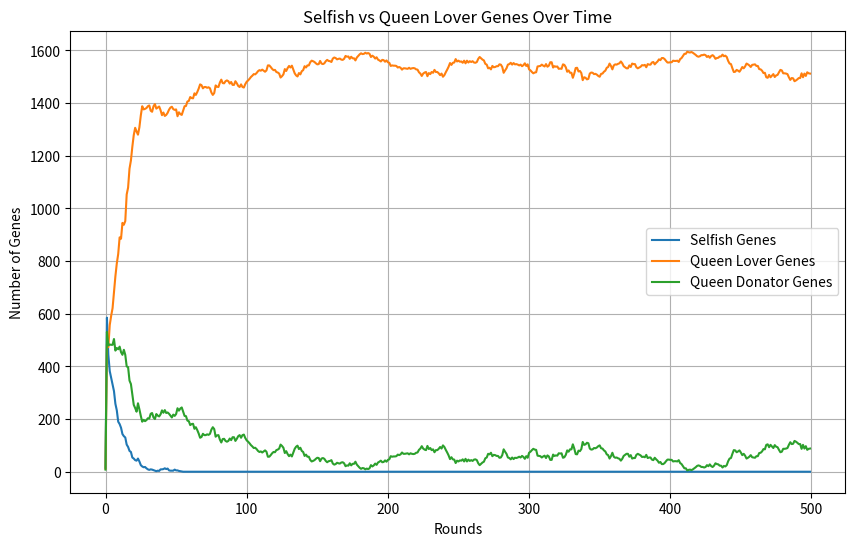

Write Python code to recreate this figure.
import random
from random import random as rand
import matplotlib.pyplot as plt
#random.seed(40)


class Food_behavior:
    SELFISH = 0
    QUEEN_LOVER = 1
    QUEEN_DONATOR = 2

class Sex:
    MALE = 0
    FEMALE = 1

class Chromosome:
    behavior: int

    def __init__(self, behavior=None):
        if behavior == None:
            self.behavior = int(3*rand())
        else:
            self.behavior = behavior


class Ant:
    chromosomes: list
    sex: int
    mate_chromosome: int
    food: int
    received_food: int
    alive: bool

    def __init__(self, chromosomes, mother):
        if type(chromosomes) is not list:
            raise Exception("type of chromosomes must be list")
        if len(chromosomes) > 2 or len(chromosomes) == 0:
            raise Exception("incorrect length of chromosomes")
        if len(chromosomes) == 2:
            self.sex = Sex.FEMALE
        else:
            self.sex = Sex.MALE
        self.chromosomes = chromosomes
        self.mate_chromosome = None
        self.mother = mother
        self.food = 0
        self.alive = True
        self.received_food = 0

    def is_fertilized(self):
        if self.sex == Sex.MALE:
            raise Exception("Only applies to female")
        return self.mate_chromosome != None

    def receive(self, mate):
        if self.sex == Sex.MALE:
            raise Exception("Sex of recipient must be female")
        if mate.sex == Sex.FEMALE:
            raise Exception("Sex of contributor must be male")
        self.mate_chromosome = mate.chromosomes[0]


    def produce_female(self):
        if self.sex == Sex.MALE:
            raise Exception("Sex of mother must be female")
        if self.mate_chromosome == None:
            raise Exception("Mother must be fertilized")
                # female
        if rand() < 0.5:
            # from left
            chromosomes = [self.chromosomes[0], self.mate_chromosome]
        else:
            # from right
            chromosomes = [self.chromosomes[1], self.mate_chromosome]
        return Ant(chromosomes, self)


    def produce_male(self):
        if self.sex == Sex.MALE:
            raise Exception("Sex of mother must be female")

            # male
        if True:
            # from mom
            if rand() < 0.5:
                # from left
                chromosomes = [self.chromosomes[0]]
            else:
                # from right
                chromosomes = [self.chromosomes[1]]
        else:
            # from dad
            chromosomes = [self.mate_chromosome]


        return Ant(chromosomes, self)


    def produce_offspring(self):
        if self.sex == Sex.MALE:
            raise Exception("Sex of mother must be female")
        if self.mate_chromosome == None:
            raise Exception("Mother must be fertilized")
        if rand() < 0.5:
            # male
            if rand() < 0.5:
                # from mom
                if rand() < 0.5:
                    # from left
                    chromosomes = [self.chromosomes[0]]
                else:
                    # from right
                    chromosomes = [self.chromosomes[1]]
            else:
                # from dad
                chromosomes = [self.mate_chromosome]
        else:
            # female
            if rand() < 0.5:
                # from left
                chromosomes = [self.chromosomes[0], self.mate_chromosome]
            else:
                # from right
                chromosomes = [self.chromosomes[1], self.mate_chromosome]
        return Ant(chromosomes, self)

    def make_food_choice(self):
        if self.mother == None:
            return
        if self.sex == Sex.MALE:
            return
        active_chromosome = None
        if rand() < 0.5:
            active_chromosome = self.chromosomes[0].behavior
        else:
            active_chromosome = self.chromosomes[1].behavior
        
        if active_chromosome == Food_behavior.QUEEN_LOVER:
            self.mother.received_food += self.food
            self.food = 0
        elif active_chromosome == Food_behavior.QUEEN_DONATOR:
            if self.food > 1:
                self.mother.received_food += self.food - 1
                self.food = 1
        

        #donation_probability = 0
        #if self.chromosomes[0].behavior == Food_behavior.QUEEN_LOVER:
        #    donation_probability += 0.5
        #if self.chromosomes[1].behavior == Food_behavior.QUEEN_LOVER:
        #    donation_probability += 0.5
        
        #if rand() < donation_probability:
        #    self.mother.received_food += self.food
        #    self.food = 0


def simulation(initial_size, number_of_pellets, rounds, MATE_SELECTION_COST=0, MATE_RESELECTION_PROB=0.1):
    female_population = []
    male_population = []

    for i in range(initial_size):

        if rand() < 0.5:
            female_population.append(Ant([Chromosome(behavior=None), Chromosome(behavior=None)], None))
        else:
            male_population.append(Ant([Chromosome(behavior=None)], None))
    
    number_of_queen_lovers_overtime = []
    number_of_queen_donators_overtime = []
    number_of_selfish_overtime = []

    for i in range(rounds):
        #print(len(female_population))
        print("ROUND: " + str(i))
        print("POPULATION: " + str(len(female_population) + len(male_population)))
        number_of_queen_lovers = 0
        number_of_selfish = 0
        number_of_queen_donators = 0

        for ant in female_population:
            if ant.chromosomes[0].behavior == Food_behavior.SELFISH:
                number_of_selfish += 1
            elif ant.chromosomes[0].behavior == Food_behavior.QUEEN_DONATOR:
                number_of_queen_donators += 1
            elif ant.chromosomes[0].behavior == Food_behavior.QUEEN_LOVER:
                number_of_queen_lovers += 1
            
            if ant.chromosomes[1].behavior == Food_behavior.SELFISH:
                number_of_selfish += 1
            elif ant.chromosomes[1].behavior == Food_behavior.QUEEN_DONATOR:
                number_of_queen_donators += 1
            elif ant.chromosomes[1].behavior == Food_behavior.QUEEN_LOVER:
                number_of_queen_lovers += 1
            
        number_of_queen_lovers_overtime.append(number_of_queen_lovers)
        number_of_selfish_overtime.append(number_of_selfish)
        number_of_queen_donators_overtime.append(number_of_queen_donators)

        female_babies = []
        male_babies = []

        # reset food and check if mom is alive
        for female in female_population:
            female.food = 0
            female.received_food = 0
            if female.mother != None and not female.mother.alive:
                female.mother = None

        test_count = 0
        test_count2 = 0
        test_count3 = 0
        for female in female_population:
            if female.chromosomes[0].behavior == Food_behavior.QUEEN_LOVER and female.mate_chromosome != None and female.chromosomes[1].behavior == Food_behavior.QUEEN_LOVER:
                test_count3 += 1
            if female.chromosomes[0].behavior == Food_behavior.QUEEN_LOVER and female.mate_chromosome != None and female.chromosomes[1].behavior == Food_behavior.QUEEN_LOVER and female.mate_chromosome.behavior == Food_behavior.QUEEN_LOVER and female.mother != None:
                test_count2 += 1
            if female.chromosomes[0].behavior == Food_behavior.QUEEN_LOVER and female.mate_chromosome != None and female.chromosomes[1].behavior == Food_behavior.QUEEN_LOVER and female.mate_chromosome.behavior == Food_behavior.QUEEN_LOVER and female.mother == None:
                test_count += 1
            #print(str(female.chromosomes[0].behavior) + "," + str(female.chromosomes[1].behavior))
        print("Fertilized super queen loving ants with dead moms: " + str(test_count))
        print("Fertilized super queen loving ants with alive moms: " + str(test_count2))
        print("queen loving ants: " + str(test_count3))


        # harvest food
        for i in range(number_of_pellets):
            random.choice(female_population).food += 1
        
        # decide whether to give your food to your queen
        for female in female_population:
            female.make_food_choice()
        
        for female in female_population:
            female.food = female.food + female.received_food
            female.received_food = 0

        # mate selection for unfertilized females
        if len(male_population) > 0:
            for female in female_population:
                if not female.is_fertilized() or rand() < MATE_RESELECTION_PROB:
                    if female.food > MATE_SELECTION_COST + 1:
                        female.receive(random.choice(male_population))
                        female.food -= MATE_SELECTION_COST

        
        # reproduction

        # old
        #for female in female_population:
        #    if female.is_fertilized():
        #        while female.food > 1:
        #            baby = female.produce_offspring()
        #            female.food -= 1
        #            if baby.sex == Sex.FEMALE:
        #                female_babies.append(baby)
        #            else:
        #                male_babies.append(baby)

        # new
        for female in female_population:
            if female.is_fertilized():
                while female.food > 1:
                    female_babies.append(female.produce_female())
                    female.food -= 1

        for female in female_population:
            if female.is_fertilized():
                male_population.append(female.produce_male())


        # new population
        new_females = []
        new_males = []

        for baby in female_babies:
            new_females.append(baby)
        
        for baby in male_babies:
            new_males.append(baby)
        
        # survival
        for female in female_population:
            if female.food >= 1:
                new_females.append(female)
            else:
                female.alive = False
        
        for male in male_population:
            if male.food >= 1:
                new_males.append(male)
            else:
                male.alive = False
        
        female_population = new_females
        male_population = new_males
        random.shuffle(female_population)

    # Plot the results
    plt.figure(figsize=(10, 6))
    plt.plot(range(rounds), number_of_selfish_overtime, label="Selfish Genes")
    plt.plot(range(rounds), number_of_queen_lovers_overtime, label="Queen Lover Genes")
    plt.plot(range(rounds), number_of_queen_donators_overtime, label="Queen Donator Genes")
    plt.xlabel("Rounds")
    plt.ylabel("Number of Genes")
    plt.title("Selfish vs Queen Lover Genes Over Time")
    plt.legend()
    plt.grid(True)
    plt.show()


def main():
    simulation(30, 800, 500, MATE_SELECTION_COST=0, MATE_RESELECTION_PROB=0)


if __name__ == "__main__":
    main()
    
